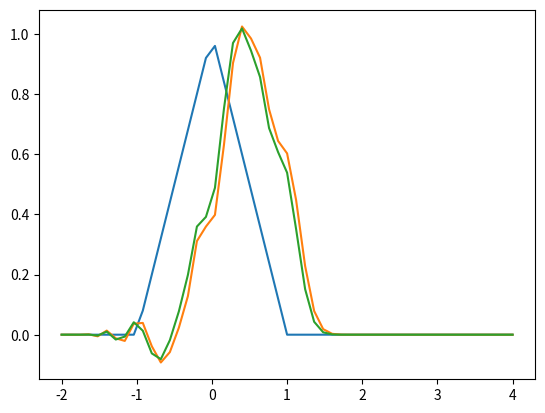

Here is the Python script that generated this plot:
import numpy as np
import matplotlib.pyplot as plt
import time

x = np.linspace(-2,4,51)
n = len(x)
u0x = np.empty(n)
vn = np.empty(n)
vn_old = u0x
j=0
Lambda = 0.5
for i in range(0,n):
    if abs(x[i]) <= 1:
        u0x[i] = 1 - abs(x[i])
    else:
        u0x[i] = 0


while j <= 8:
    for k in range(1,n-1):
        vn[k] = vn_old[k] - (Lambda/2)*(vn_old[k+1] - vn_old[k-1])
        vn[0] = 0
        vn[n-1] = 0
        
    
    plt.clf()
    plt.plot(x,u0x,x,vn,x,vn_old)
    plt.show()
    time.sleep(1)
    vn_old = vn
    vn = np.zeros(n)
    j += 1


